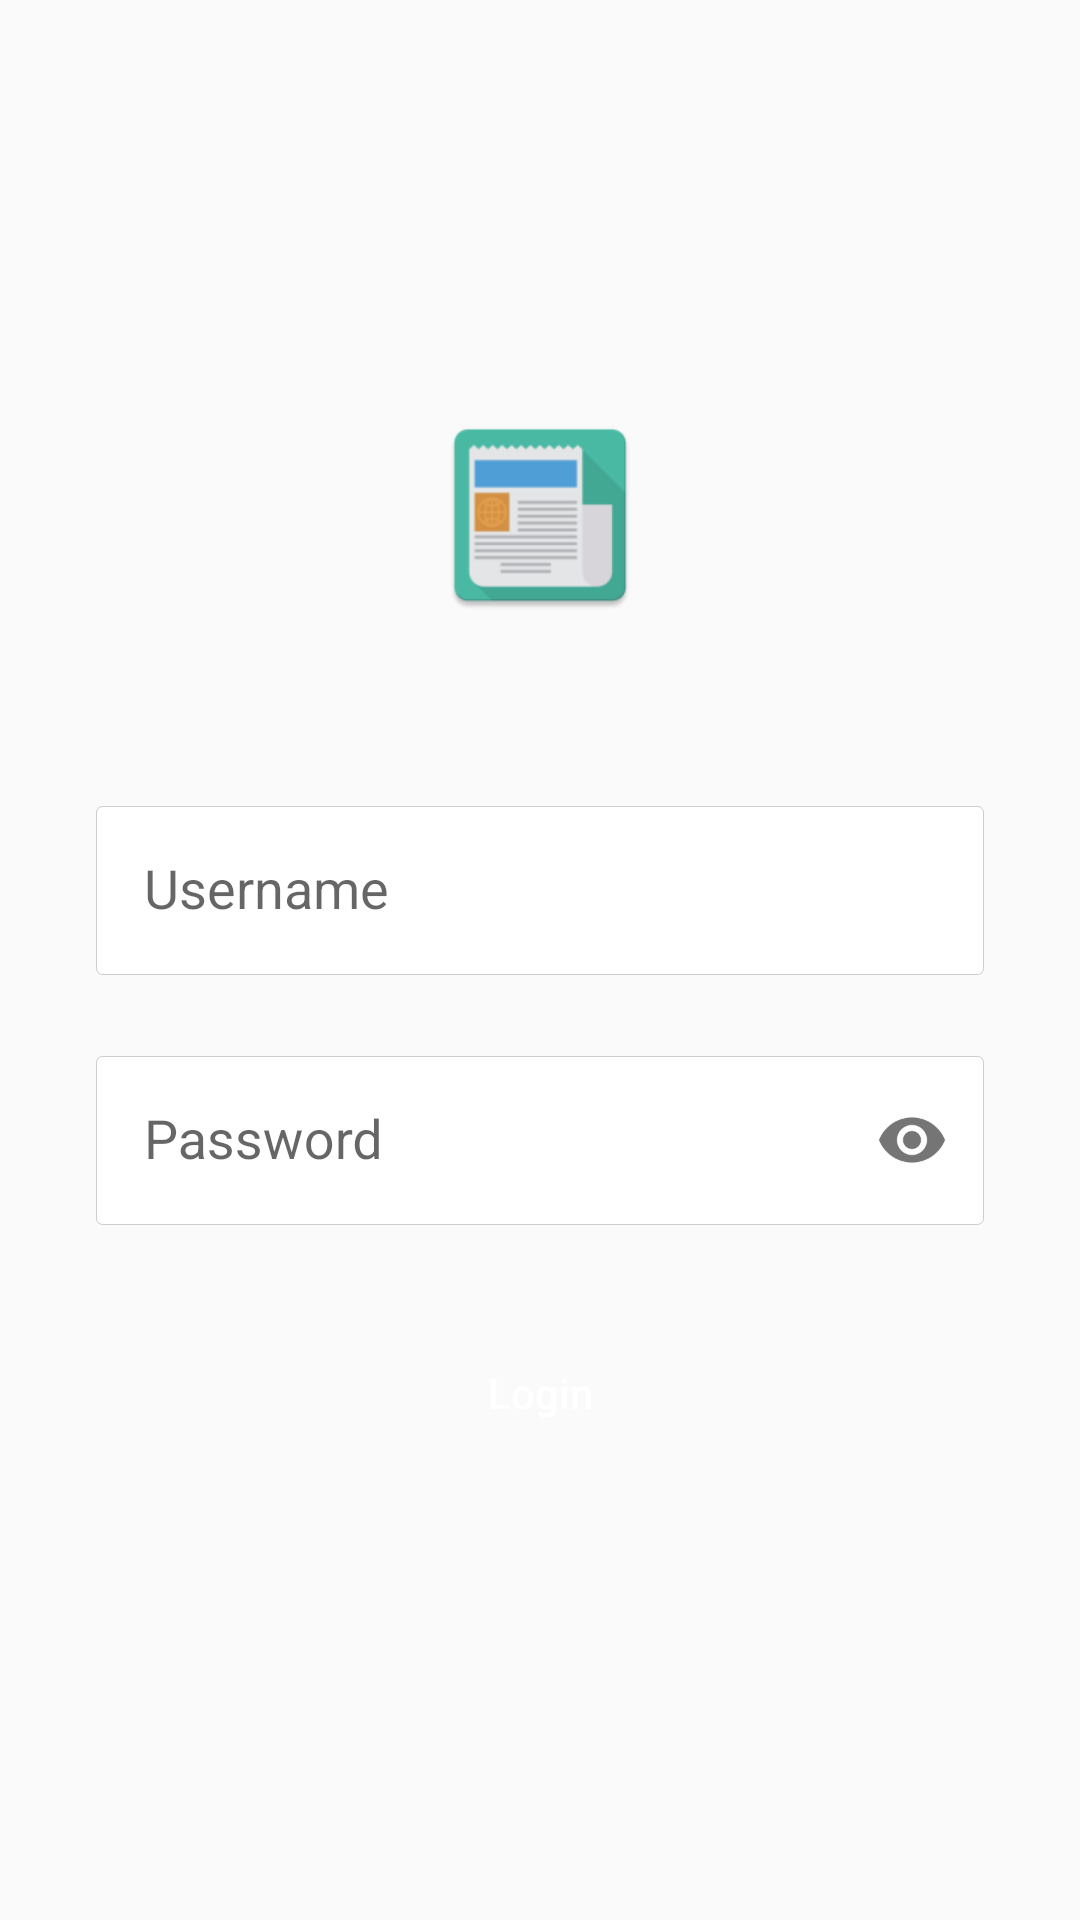

This screen was rendered from an Android layout file. Write that file and the resources it references.
<!-- AndroidManifest.xml: activity theme NoActionBar -->
<!-- res/layout/activity_login.xml -->
<?xml version="1.0" encoding="utf-8"?>
<RelativeLayout xmlns:android="http://schemas.android.com/apk/res/android"
    android:layout_width="match_parent"
    android:layout_height="match_parent"
    xmlns:app="http://schemas.android.com/apk/res-auto">

    <LinearLayout
            android:layout_width="match_parent"
            android:layout_height="wrap_content"
            android:layout_centerInParent="true"
            android:orientation="vertical"
            android:padding="16dp">


        <ImageView
                android:layout_gravity="center_horizontal"
                android:id="@+id/img"
                android:layout_width="72dp"
                android:layout_height="72dp"
                android:src="@mipmap/ic_app_logo"
                android:layout_marginBottom="50dp"
                />
        <ProgressBar
            android:visibility="gone"
            android:id="@+id/progressBar"
            android:layout_width="wrap_content"
            android:layout_height="wrap_content"
            android:layout_gravity="center"/>
        <android.support.design.widget.TextInputLayout
            android:layout_width="match_parent"
            android:layout_height="wrap_content"
            android:focusable="true"
            android:focusableInTouchMode="true">

        <EditText
                android:padding="16dp"
                android:id="@+id/etName"
            android:singleLine="true"
                android:layout_margin="16dp"
                android:background="@drawable/card_background_style"
                android:layout_width="match_parent"
                android:layout_height="wrap_content"
                android:hint="Username"
                android:drawablePadding="16dp"
                />
        </android.support.design.widget.TextInputLayout>
        <android.support.design.widget.TextInputLayout
            android:layout_width="match_parent"
            android:layout_height="wrap_content"
            app:passwordToggleEnabled="true"
            >

        <android.support.design.widget.TextInputEditText
                android:padding="16dp"
            app:passwordToggleDrawable="@drawable/password_icon_selector"

            android:id="@+id/etPassword"
                android:layout_margin="16dp"
                android:background="@drawable/card_background_style"
                android:layout_width="match_parent"
                android:layout_height="wrap_content"
                android:hint="Password"
            android:singleLine="true"
                android:drawablePadding="16dp"
                android:inputType="numberPassword"
                />

        </android.support.design.widget.TextInputLayout>
        <Button
                android:textColor="#fff"
                android:id="@+id/btnLogin"
                android:layout_width="match_parent"
                android:layout_height="wrap_content"
                android:layout_margin="16dp"
                android:text="Login"
                android:textAllCaps="false"
                android:background="@drawable/btn_round"
                android:backgroundTint="@color/colorPrimary"/>



    </LinearLayout>


</RelativeLayout>
<!-- resources referenced by this layout -->
<resources>
  <color name="colorPrimary">#008577</color>
  <!-- drawable card_background_style (drawable) -->
  <?xml version="1.0" encoding="utf-8"?>
  <shape xmlns:android="http://schemas.android.com/apk/res/android">
      <corners
              android:radius="2dp"/>
      <solid android:color="#fff"/>
      <stroke
              android:color="#4545"
              android:width=".2dp"/>
  </shape>
  <!-- drawable password_icon_selector (drawable) -->
  <?xml version="1.0" encoding="utf-8"?>
  <selector xmlns:android="http://schemas.android.com/apk/res/android">
      <item android:drawable="@drawable/ic_visibility" android:state_checkable="true"></item>
      <item android:drawable="@drawable/ic_visibility_off"></item>
  </selector>
  <!-- mipmap ic_app_logo: png bitmap (mipmap-hdpi, 2056 bytes) -->
  <style name="NoActionBar" parent="AppTheme">
          <item name="windowNoTitle">true</item>
          <item name="windowActionBar">true</item>
      </style>
  <style name="AppTheme" parent="Theme.AppCompat.Light.DarkActionBar">
          
          <item name="colorPrimary">@color/colorPrimary</item>
          <item name="colorPrimaryDark">@color/colorPrimaryDark</item>
          <item name="colorAccent">@color/colorAccent</item>
      </style>
  <color name="colorPrimaryDark">#00574B</color>
  <color name="colorAccent">#D81B60</color>
</resources>
